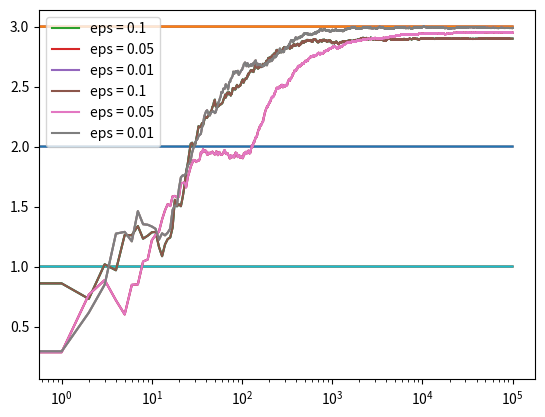

Generate this figure with matplotlib:
# # https://deeplearningcourses.com/c/artificial-intelligence-reinforcement-learning-in-python
# # https://www.udemy.com/artificial-intelligence-reinforcement-learning-in-python
# from __future__ import print_function, division
# from builtins import range
# # Note: you may need to update your version of future
# # sudo pip install -U future

import numpy as np
import matplotlib.pyplot as plt


class Bandit:
    def __init__(self, m):
        self.m = m
        self.mean = 0
        self.N = 0

    def pull(self):
        return np.random.randn() + self.m

    def update(self, x):
        self.N += 1
        self.mean = (1 - 1.0 / self.N) * self.mean + 1.0 / self.N * x


def run_experiment(m1, m2, m3, eps, N):
    bandits = [Bandit(m1), Bandit(m2), Bandit(m3)]

    data = np.empty(N)

    for i in range(N):
        # epsilon greedy
        p = np.random.random()
        if p < eps:
            j = np.random.choice(3)
        else:
            j = np.argmax([b.mean for b in bandits])
        x = bandits[j].pull()
        bandits[j].update(x)

        # for the plot
        data[i] = x
    cumulative_average = np.cumsum(data) / (np.arange(N) + 1)

    # plot moving average ctr
    plt.plot(cumulative_average)
    plt.plot(np.ones(N) * m1)
    plt.plot(np.ones(N) * m2)
    plt.plot(np.ones(N) * m3)
    plt.xscale('log')
    plt.show()

    for b in bandits:
        print(b.mean)

    return cumulative_average


if __name__ == '__main__':
    c_1 = run_experiment(1.0, 2.0, 3.0, 0.1, 100000)
    c_05 = run_experiment(1.0, 2.0, 3.0, 0.05, 100000)
    c_01 = run_experiment(1.0, 2.0, 3.0, 0.01, 100000)

    # log scale plot
    plt.plot(c_1, label='eps = 0.1')
    plt.plot(c_05, label='eps = 0.05')
    plt.plot(c_01, label='eps = 0.01')
    plt.legend()
    plt.xscale('log')
    plt.show()

    # linear plot
    plt.plot(c_1, label='eps = 0.1')
    plt.plot(c_05, label='eps = 0.05')
    plt.plot(c_01, label='eps = 0.01')
    plt.legend()
    plt.show()
